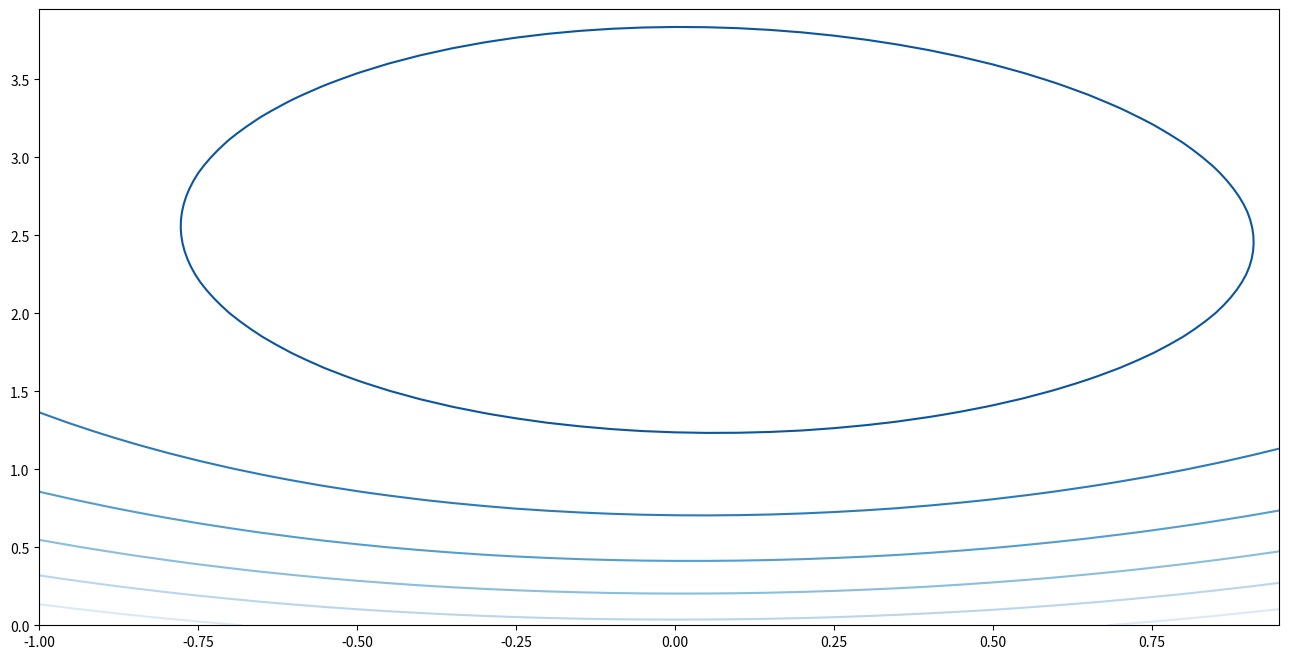

Write the Python code that produced this figure. (Note: this script raises an exception after producing the figure.)
'''
Created on May 23, 2016

@author: liuyanan
'''

import numpy as np
import matplotlib.pyplot as plt
import scipy as sp

# %matplotlib inline


def generate_1D_data(loc_positive=1, loc_negative=-1, size=100):
    X = np.hstack((np.random.normal(loc=loc_positive, size=size), np.random.normal(loc=loc_negative, size=size)))
    y = np.hstack((np.ones(size), np.zeros(size)))
    return X, y


X, y = generate_1D_data()
w = np.array([0, 0])


def prob(w, X):
    return 1 / (1 + np.exp(-w[0] - w[1] * X))


def cost(w, X, y, l2=0, l1=0, include_intercept=1):
    return -1 * np.sum(y * np.log(prob(w, X)) + (1 - y) * np.log(1 - prob(w, X))) + l2 * w[1] * w[1] + \
        include_intercept * l2 * w[0] * w[0] + l1 * np.abs(w[1]) + include_intercept * l1 * np.abs(w[0])


if __name__ == '__main__':
    #     plt.figure(figsize=(16, 8))
    #     plt.hist(np.random.normal(loc=1, size=100), alpha=0.5, color='steelblue', label='Positive Example')
    #     plt.hist(np.random.normal(loc=-1, size=100), alpha=0.5, color='darkred', label='Negative Example')
    #     plt.xlabel('Variable Value')
    #     plt.ylabel('Count')
    #     plt.title('Histogram of Simulated 1D Data')
    #     plt.show()

    delta = .05
    t1 = np.arange(-1.0, 1.0, delta)
    t2 = np.arange(0.0, 4.0, delta)
    T1, T2 = np.meshgrid(t1, t2)
    Z = T1.copy()
    for i, w0 in enumerate(t1):
        for j, w1 in enumerate(t2):
            Z[j, i] = cost([w0, w1], X, y)
    plt.figure(figsize=(16, 8))
    CS = plt.contour(T1, T2, Z, cmap=plt.cm.Blues_r)
    plt.clabel(CS, inline=1, fontsize=15, cmap=plt.cm.Blues)
    plt.xlabel('Intercept')
    plt.ylabel('First Coef')
    plt.title('Controur Plot of Negative Log Likelihood')
    plt.show()
